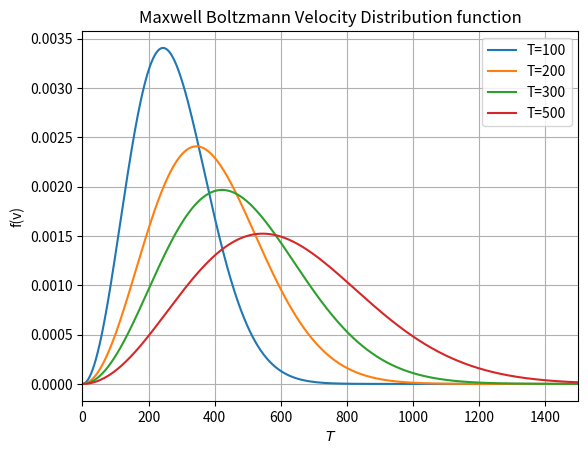

This chart was generated by the following Python code:
"""
[redacted]
[redacted]
Description  : Maxwell-Boltzmann Velocity DISTRIBUTION
[redacted]
"""

import  numpy as np
import matplotlib.pyplot as plt

m = 28*1.66E-27
k = 1.38E-23

Temp = [100,200,300,500]

def f(v,T):
    return ((m/(2*np.pi*k*T))**(3/2))*4*np.pi*(v**2)*np.exp((-m*(v**2))/(2*k*T))


v = np.linspace(0,10000,1000000)
y= np.zeros(len(v))

for j in range(len(Temp)):
    y = f(v,Temp[j])
    plt.plot(v,y,label='T=%i'%Temp[j])
    plt.xlim(0,1000)
    plt.legend()
    plt.pause(2)


plt.xlim(0,1500)
plt.xlabel('$T$')
plt.ylabel('f(v)')
plt.grid()
plt.legend()
plt.title('Maxwell Boltzmann Velocity Distribution function')
plt.savefig('MB_Velocity.pdf')
plt.show()
